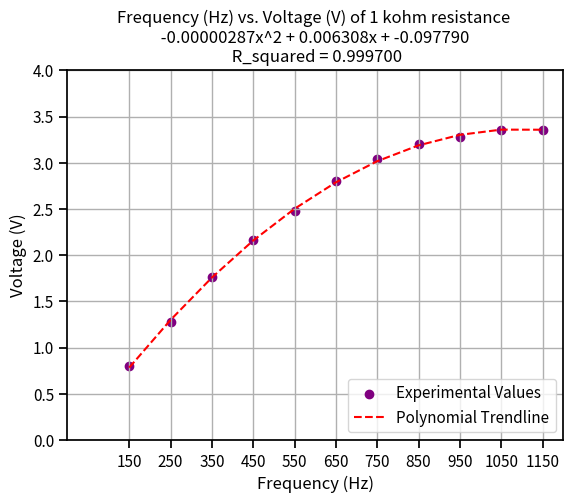
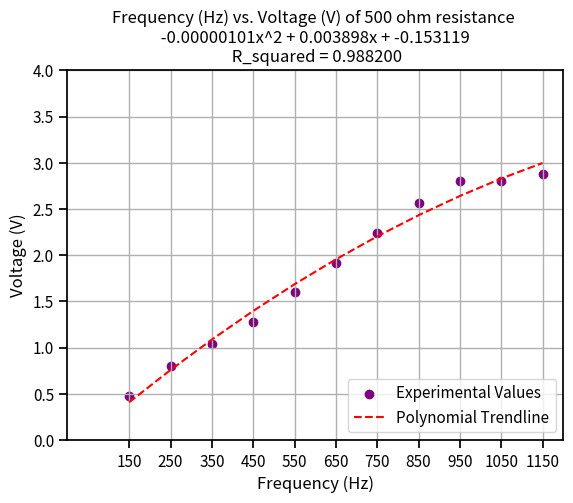
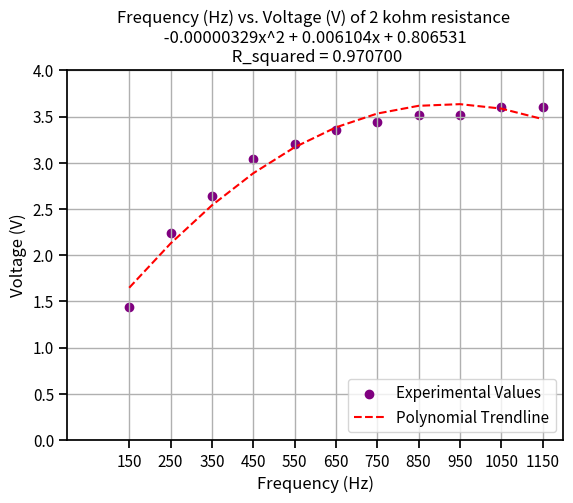

These figures' Python source, in order:
#%% Author and time info: 
"""
Created on Tue Jan  3 18:26:35 2023

[redacted]
"""
#%% Libraries:
    
import numpy as np
import pandas as pd
import matplotlib.pyplot as plt
import seaborn as sns
from scipy.stats import linregress


#%% Data:
    
freq = np.arange(150, 1151, 100)

one_kilo_ohm_resitance_voltage = [800*10**-3, 1.28, 1.76, 2.16, 2.48, 2.80, 3.04, 3.20, 3.28, 3.36, 3.36]
five_hundred_ohm_resitance_voltage = [480*10**-3, 800*10**-3, 1.04, 1.28, 1.60, 1.92, 2.24, 2.56, 2.80, 2.80, 2.88]
two_kilo_ohm_resitance_voltage = [1.44, 2.24, 2.64, 3.04, 3.20, 3.36, 3.44, 3.52, 3.52, 3.60, 3.60]

Voltages_df = pd.DataFrame(data=[one_kilo_ohm_resitance_voltage, five_hundred_ohm_resitance_voltage, two_kilo_ohm_resitance_voltage],
                           columns= freq, index= ["1 kohm resistance", "500 ohm resistance", "2 kohm resistance"])

df_columns = Voltages_df.columns
df_index = Voltages_df.index

#Voltages_df.to_csv("Voltages.csv")

regression_squared_coeffs = [0.9997, 0.9882, 0.9707]

#%% Frequency vs. Output Voltages: This is for Q2
    
#print(Voltages_df[df_columns[0]][0]) # Use this to get the output voltage values.

sns.set_context("notebook")
z_list = []

for i in range(len(Voltages_df)):
    
    z = np.polyfit(freq, Voltages_df.iloc[i], 2)    
    p = np.poly1d(z)
    
    z_list.append(z)
    
    plt.figure("%s's Output Voltage" % df_index[i])
    
    plt.title("Frequency (Hz) vs. Voltage (V) of %s \n %.8fx^2 + %.6fx + %.6f \n R_squared = %.6f" % (df_index[i], z[0], z[1], z[2], regression_squared_coeffs[i]))
    
    plt.scatter(freq, Voltages_df.iloc[i], c="purple", label="Experimental Values")
    plt.plot(freq, p(freq), "r--", label= "Polynomial Trendline")
    
    plt.xlabel("Frequency (Hz)")
    plt.ylabel("Voltage (V)")
    plt.grid(True)
    plt.ylim(0,4)
    plt.xlim(0,1200)
    plt.xticks(np.arange(150,1151,100), np.arange(150,1151,100))
    plt.legend(loc= "lower right")

    #plt.savefig("Frequency_(Hz)_vs_Voltage_(V)_of_%s.png" % df_index[i], dpi = 800, figsize = (10,10), bbox_inches="tight")

#%% RMSE Analysis:
    
resultant_sum = []

for i in range(len(Voltages_df)):
    
    original_values = Voltages_df.iloc[i]
    
    P_m_A = []
    
    for j in range(len(freq)):
        
        predicted = z_list[i][0]*freq[j]**2 + z_list[i][1]*freq[j] + z_list[i][0]
        
        res = (predicted - original_values[freq[j]])**2
        
        P_m_A.append(res)
        
    resultant_sum.append(np.sum(P_m_A))

avg_resultant_sum = []

for summmation in resultant_sum:
    
    avg_resultant_sum.append(summmation/len(freq))

sqrt_avg_resultant_sum = np.sqrt(avg_resultant_sum)














